Run: headless pygame with SDL's dummy video driver; simulated clock (each Clock.tick advances the game by its frame time, no real sleeping); random seed 0; keys injected as events and as key.get_pressed() state; no mouse input.
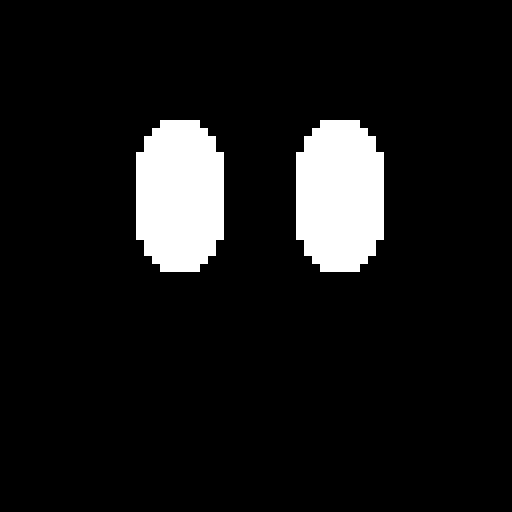
Frame 1 of 4 · flips 1–60 · no input
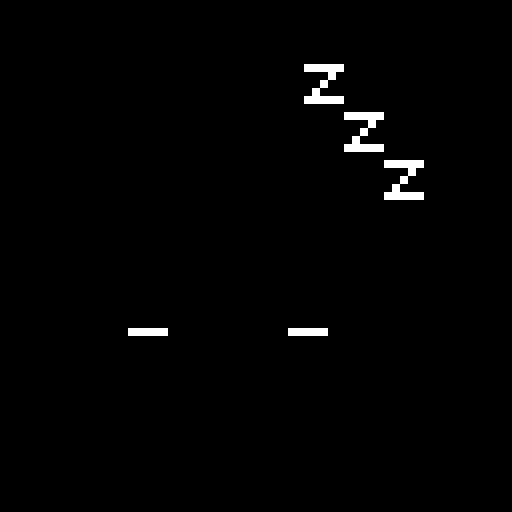
Frame 2 of 4 · flips 61–180 · tapped SPACE, RETURN · held RIGHT (→), D
Frame 3 of 4 · flips 181–300 · held DOWN (↓), S · screen unchanged from frame 2, image omitted
Frame 4 of 4 · flips 301–420 · held LEFT (←), A, UP (↑), W · screen unchanged from frame 3, image omitted

The pygame program that drew these frames:

import pygame

WIDTH, HEIGHT = 64, 64
SCALE = 8
FPS = 30

# Initialize Pygame
def init_pygame():
    pygame.init()
    screen = pygame.display.set_mode((WIDTH * SCALE, HEIGHT * SCALE))
    pygame.display.set_caption("Wall Art Bot Simulator")
    clock = pygame.time.Clock()
    return screen, clock

def draw_matrix(screen, matrix):
    for y in range(HEIGHT):
        for x in range(WIDTH):
            color = matrix[y][x]
            pygame.draw.rect(screen, color, (x*SCALE, y*SCALE, SCALE, SCALE))

def is_in_oval(x, y, center_x, center_y, radius_x, radius_y):
    return ((x - center_x) ** 2) / (radius_x ** 2) + ((y - center_y) ** 2) / (radius_y ** 2) < 0.95

def generate_blinking_eyes(start_time, blink_duration):
    matrix = [[(0, 0, 0) for _ in range(WIDTH)] for _ in range(HEIGHT)]
    eye_color = (255, 255, 255)
    elapsed_time = (pygame.time.get_ticks() - start_time) / 750

    # Start with open eyes, blink, and return to open eyes
    if elapsed_time < blink_duration:
        # Create blinking effect: every 500 ms (half second) blink the eyes
        if int(elapsed_time) % 2 == 0: 
            # Oval-shaped open eyes
            for y in range(HEIGHT):
                for x in range(WIDTH):
                    if is_in_oval(x, y, 22, 24, 6, 10) or is_in_oval(x, y, 42, 24, 6, 10):
                        matrix[y][x] = eye_color
    else:
        # After 3 seconds, leave the eyes open
        for y in range(HEIGHT):
            for x in range(WIDTH):
                if is_in_oval(x, y, 22, 24, 6, 10) or is_in_oval(x, y, 42, 24, 6, 10):
                    matrix[y][x] = eye_color
    return matrix

# Includes the animation for closing the eyes
def generate_sleeping_eyes(start_time, closing_start_time):
    matrix = [[(0, 0, 0) for _ in range(WIDTH)] for _ in range(HEIGHT)]
    eye_color = (255, 255, 255)
    eyelid_color = (0, 0, 0)  # Black eyelid
    elapsed_time = (pygame.time.get_ticks() - start_time) / 1000
    eyelid_offset = 0
    eye_x_offset = 0 
    eye_y_offset = 0
    eyes_closed = False

    # Start closing the eyes after blinking animation (adjust the start time as needed)
    start_closing_time = 4  # After X seconds, start closing (needs to by synced with blink_duartion in Main() )
    if elapsed_time >= closing_start_time:
        eyelid_offset = min(int((elapsed_time - start_closing_time) * 10), 19)  # Lower slowly over time, max 19 pixels down
        if eyelid_offset >= 19:
            eyes_closed = True

    if eyes_closed:
        eye_x_offset = -4
        eye_y_offset = 8

    # Draw the eyes first
    for y in range(HEIGHT):
        for x in range(WIDTH):
            if is_in_oval(x, y, 22 + eye_x_offset, 24 + eye_y_offset, 6, 10) or \
                is_in_oval(x, y, 42 + eye_x_offset, 24 + eye_y_offset, 6, 10):
                matrix[y][x] = eye_color

    # Draw eyelid over the top part of the eyes
    for y in range(24 - 10 + eye_y_offset, 24 - 10 + eyelid_offset + eye_y_offset):
        for x in range(WIDTH):
            if is_in_oval(x, y, 22 + eye_x_offset, 24 + eye_y_offset, 6, 10) or \
                is_in_oval(x, y, 42 + eye_x_offset, 24 + eye_y_offset, 6, 10):
                matrix[y][x] = eyelid_color

    if eyes_closed:
        generate_zzz(matrix)

    return matrix

def generate_zzz(matrix, start_x = 38, start_y = 8, color = (255, 255, 255)):
    z_size = 5
    spacing = 6

    for i in range(3):
        z_start_y = start_y + i * spacing
        z_start_x = start_x + z_size * i

        for j in range(z_size):
            # Top line
            if 0 <= z_start_y < HEIGHT and 0 <= z_start_x + j < WIDTH:
                matrix[z_start_y][z_start_x + j] = color

            # Diagonal line
            if 0 <= z_start_y + j < HEIGHT and 0 <= z_start_x + (z_size - 1 - j) < WIDTH:
                matrix[z_start_y + j][z_start_x + (z_size - 1 - j)] = color

            # Bottom line
            if 0 <= z_start_y + z_size - 1 < HEIGHT and 0 <= z_start_x + j < WIDTH:
                matrix[z_start_y + z_size - 1][z_start_x + j] = color

            


def main():
    running = True
    screen, clock = init_pygame()
    start_time = pygame.time.get_ticks()
    blink_duration = 4  # Blink for X seconds
    closing_start_time = blink_duration

    while running:
        for event in pygame.event.get():
            if event.type == pygame.QUIT:
                running = False

        # Generate blinking eyes for blink_duration seconds
        if (pygame.time.get_ticks() - start_time) / 1000 < blink_duration:
            matrix = generate_blinking_eyes(start_time, blink_duration)
        else:
            # After blink_duration, switch to sleeping eyes (closing animation)
            matrix = generate_sleeping_eyes(start_time, closing_start_time)

        draw_matrix(screen, matrix)
        pygame.display.flip()
        clock.tick(FPS)

    pygame.quit()

if __name__ == "__main__":
    main()
